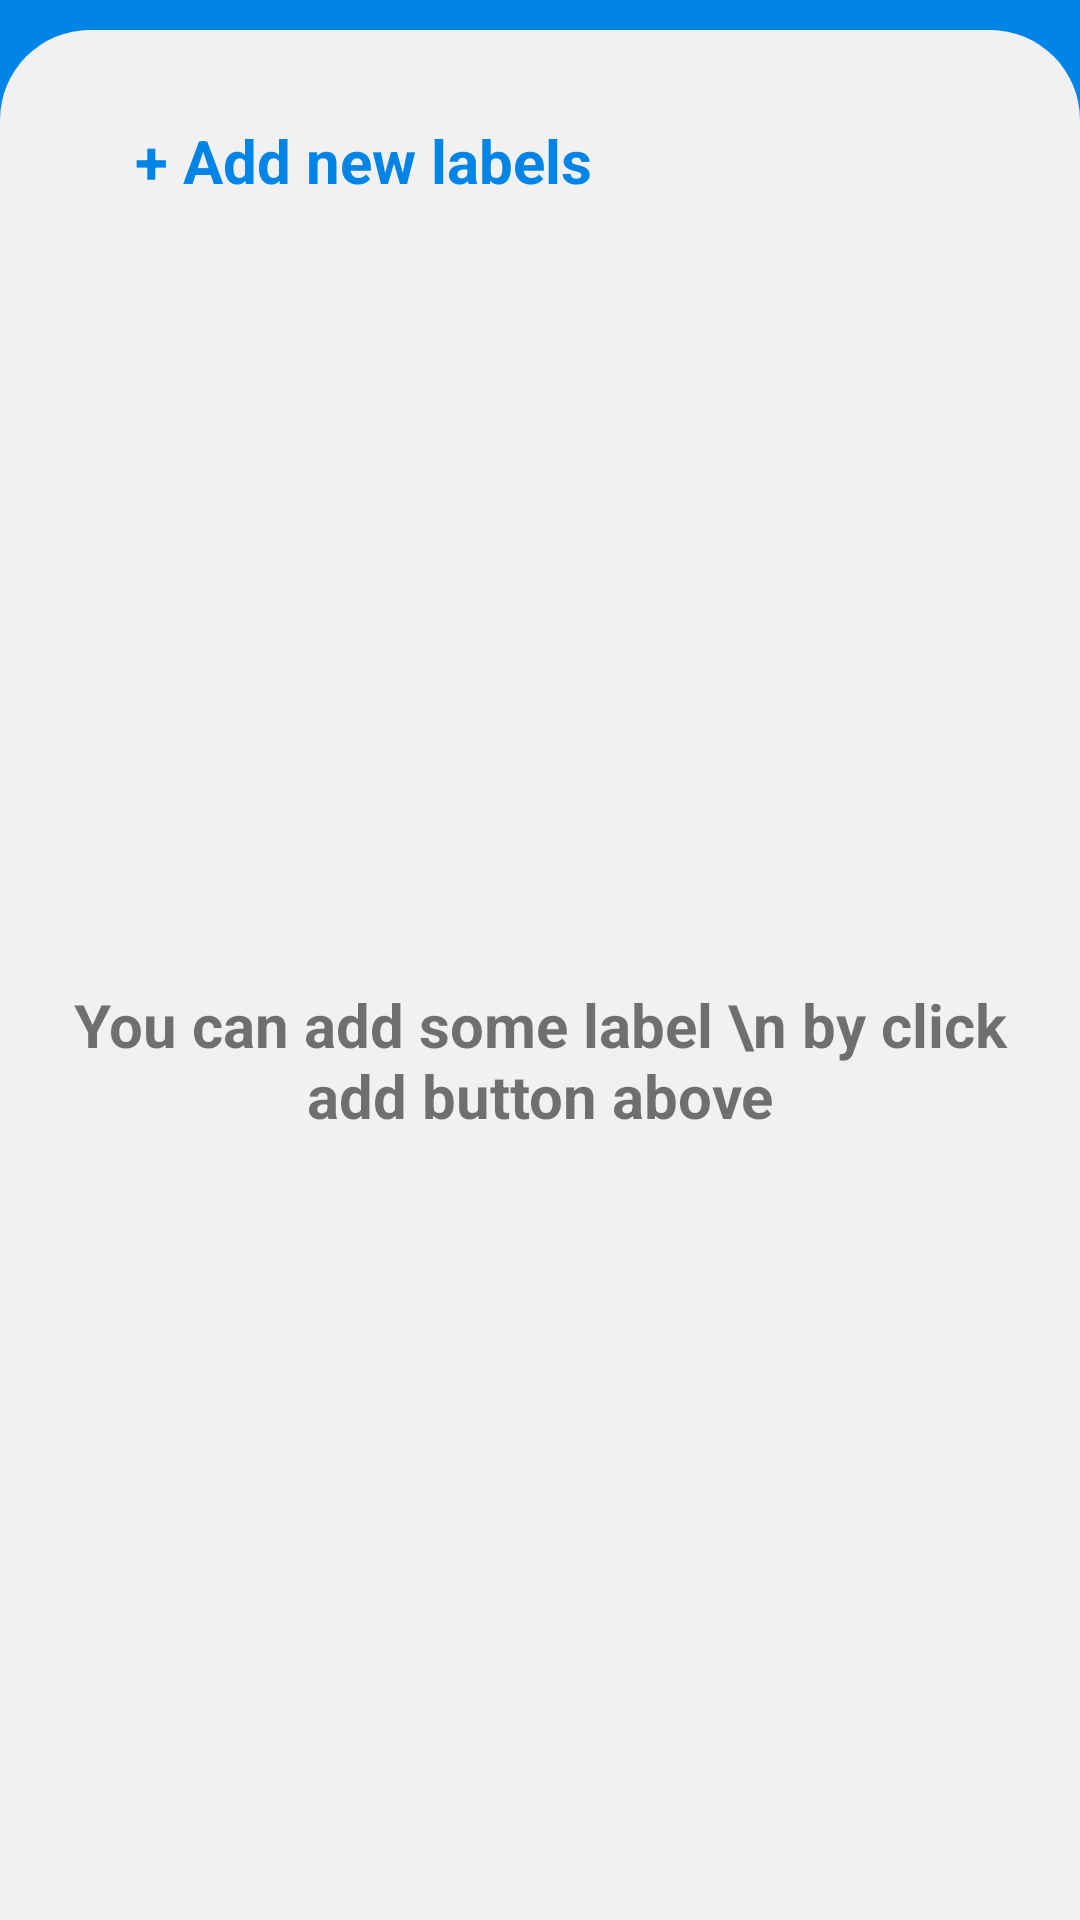

Here is an Android app screen rendered from its layout file. Give the layout XML and the strings, colors and styles it references.
<!-- AndroidManifest.xml: application theme Theme.Note -->
<!-- res/layout/activity_list_label.xml -->
<?xml version="1.0" encoding="utf-8"?>
<LinearLayout xmlns:android="http://schemas.android.com/apk/res/android"
    xmlns:tools="http://schemas.android.com/tools"
    android:orientation="vertical"
    android:layout_width="match_parent"
    android:layout_height="match_parent"
    android:background="@color/bg_blue">

    <LinearLayout
        android:layout_width="match_parent"
        android:layout_height="match_parent"
        android:background="@drawable/rounder_bg_note"
        android:layout_marginTop="10dp"
        >

        <LinearLayout
            android:layout_width="match_parent"
            android:layout_height="match_parent"
            android:layout_margin="20dp"
            android:orientation="vertical">

            <TextView
                android:id="@+id/btn_add_label"
                android:layout_width="match_parent"
                android:layout_height="wrap_content"
                android:textStyle="bold"
                android:textColor="@color/bg_blue"
                android:text="+ Add new labels"
                android:textSize="20sp"
                android:layout_marginBottom="10dp"
                android:clickable="true"
                android:focusable="true"
                android:paddingStart="25dp"
                android:padding="10dp"
                android:foreground="?android:attr/selectableItemBackground"/>

            <TextView
                android:id="@+id/text_note"
                android:layout_width="match_parent"
                android:layout_height="match_parent"
                android:textStyle="bold"
                android:text="You can add some label \n by click add button above"
                android:textSize="20sp"
                android:gravity="center"
                />

            <androidx.recyclerview.widget.RecyclerView
                android:layout_width="match_parent"
                android:layout_height="match_parent"
                android:id="@+id/recyclerView_label"
                tools:listitem="@layout/list_label"/>

        </LinearLayout>


    </LinearLayout>

</LinearLayout>
<!-- res/layout/list_label.xml (included above) -->
<?xml version="1.0" encoding="utf-8"?>
<LinearLayout xmlns:android="http://schemas.android.com/apk/res/android"
    android:orientation="vertical"
    android:layout_width="match_parent"
    android:layout_height="wrap_content"
    android:background="@drawable/rounder_bg_list_item"
    android:layout_marginBottom="10dp"
    android:clickable="true"
    android:focusable="true"
    android:foreground="?android:attr/selectableItemBackground">

    <LinearLayout
        android:layout_width="match_parent"
        android:layout_height="match_parent"
        android:orientation="horizontal"
        android:layout_marginVertical="15dp"
        android:layout_marginHorizontal="20dp"
        >

        <TextView
            android:id="@+id/label_name"
            android:layout_width="wrap_content"
            android:layout_height="wrap_content"
            android:layout_marginEnd="20dp"
            android:letterSpacing="0.05"

            android:textSize="20sp"
            android:textStyle="bold"
            android:textColor="@color/black"
            android:text="Label name"/>

        <View
            android:layout_width="match_parent"
            android:layout_height="match_parent"
            android:layout_weight="1"
            />

        <ImageView
            android:id="@+id/btn_edit_label"
            android:layout_width="wrap_content"
            android:layout_height="wrap_content"
            android:src="@drawable/ic_edit"
            android:clickable="true"
            android:focusable="true"
            android:foreground="?android:attr/selectableItemBackground"
            android:layout_marginEnd="10dp"/>

        <ImageView
            android:id="@+id/btn_remove_label"
            android:layout_width="wrap_content"
            android:layout_height="wrap_content"
            android:src="@drawable/ic_remove"
            android:foreground="?android:attr/selectableItemBackground"
            android:clickable="true"
            android:focusable="true" />

    </LinearLayout>

</LinearLayout>
<!-- resources referenced by this layout -->
<resources>
  <color name="bg_blue">#0084E6</color>
  <color name="black">#FF000000</color>
  <!-- drawable ic_edit (drawable) -->
  <vector android:autoMirrored="true" android:height="24dp"
      android:tint="#0095FF" android:viewportHeight="24"
      android:viewportWidth="24" android:width="24dp" xmlns:android="http://schemas.android.com/apk/res/android">
      <path android:fillColor="@android:color/white" android:pathData="M3,10h11v2H3V10zM3,8h11V6H3V8zM3,16h7v-2H3V16zM18.01,12.87l0.71,-0.71c0.39,-0.39 1.02,-0.39 1.41,0l0.71,0.71c0.39,0.39 0.39,1.02 0,1.41l-0.71,0.71L18.01,12.87zM17.3,13.58l-5.3,5.3V21h2.12l5.3,-5.3L17.3,13.58z"/>
  </vector>
  <!-- drawable ic_remove (drawable) -->
  <vector android:autoMirrored="true" android:height="24dp"
      android:tint="#B30438" android:viewportHeight="24"
      android:viewportWidth="24" android:width="24dp" xmlns:android="http://schemas.android.com/apk/res/android">
      <path android:fillColor="@android:color/white" android:pathData="M12,2C6.48,2 2,6.48 2,12s4.48,10 10,10 10,-4.48 10,-10S17.52,2 12,2zM17,13L7,13v-2h10v2z"/>
  </vector>
  <!-- drawable rounder_bg_list_item (drawable) -->
  <?xml version="1.0" encoding="utf-8"?>
  <shape xmlns:android="http://schemas.android.com/apk/res/android"
      android:shape="rectangle">
      <solid android:color="#FFFF"/>
      <corners
          android:topLeftRadius="30dp"
          android:topRightRadius="30dp"
          android:bottomLeftRadius="30dp"
          android:bottomRightRadius="30dp"/>
  
  </shape>
  <!-- drawable rounder_bg_note (drawable) -->
  <?xml version="1.0" encoding="utf-8"?>
  <shape xmlns:android="http://schemas.android.com/apk/res/android"
      android:shape="rectangle">
      <solid android:color="#F1F1F1"/>
      <corners
          android:topLeftRadius="30dp"
          android:topRightRadius="30dp"/>
  
  </shape>
  <style name="Theme.Note" parent="Theme.MaterialComponents.DayNight.DarkActionBar">
          
          <item name="colorPrimary">@color/bg_blue_tile</item>
          <item name="colorPrimaryVariant">@color/bg_blue</item>
          <item name="colorOnPrimary">@color/white</item>
          
          <item name="colorSecondary">@color/teal_200</item>
          <item name="colorSecondaryVariant">@color/teal_700</item>
          <item name="colorOnSecondary">@color/black</item>
          
          <item name="android:statusBarColor" tools:targetApi="l">@color/bg_blue</item>
          
          <item name="android:windowNoTitle">true</item>
          <item name="windowNoTitle">false</item>
      </style>
  <color name="bg_blue_tile">#0040F6</color>
  <color name="white">#FFFFFFFF</color>
  <color name="teal_200">#FF03DAC5</color>
  <color name="teal_700">#FF018786</color>
</resources>
